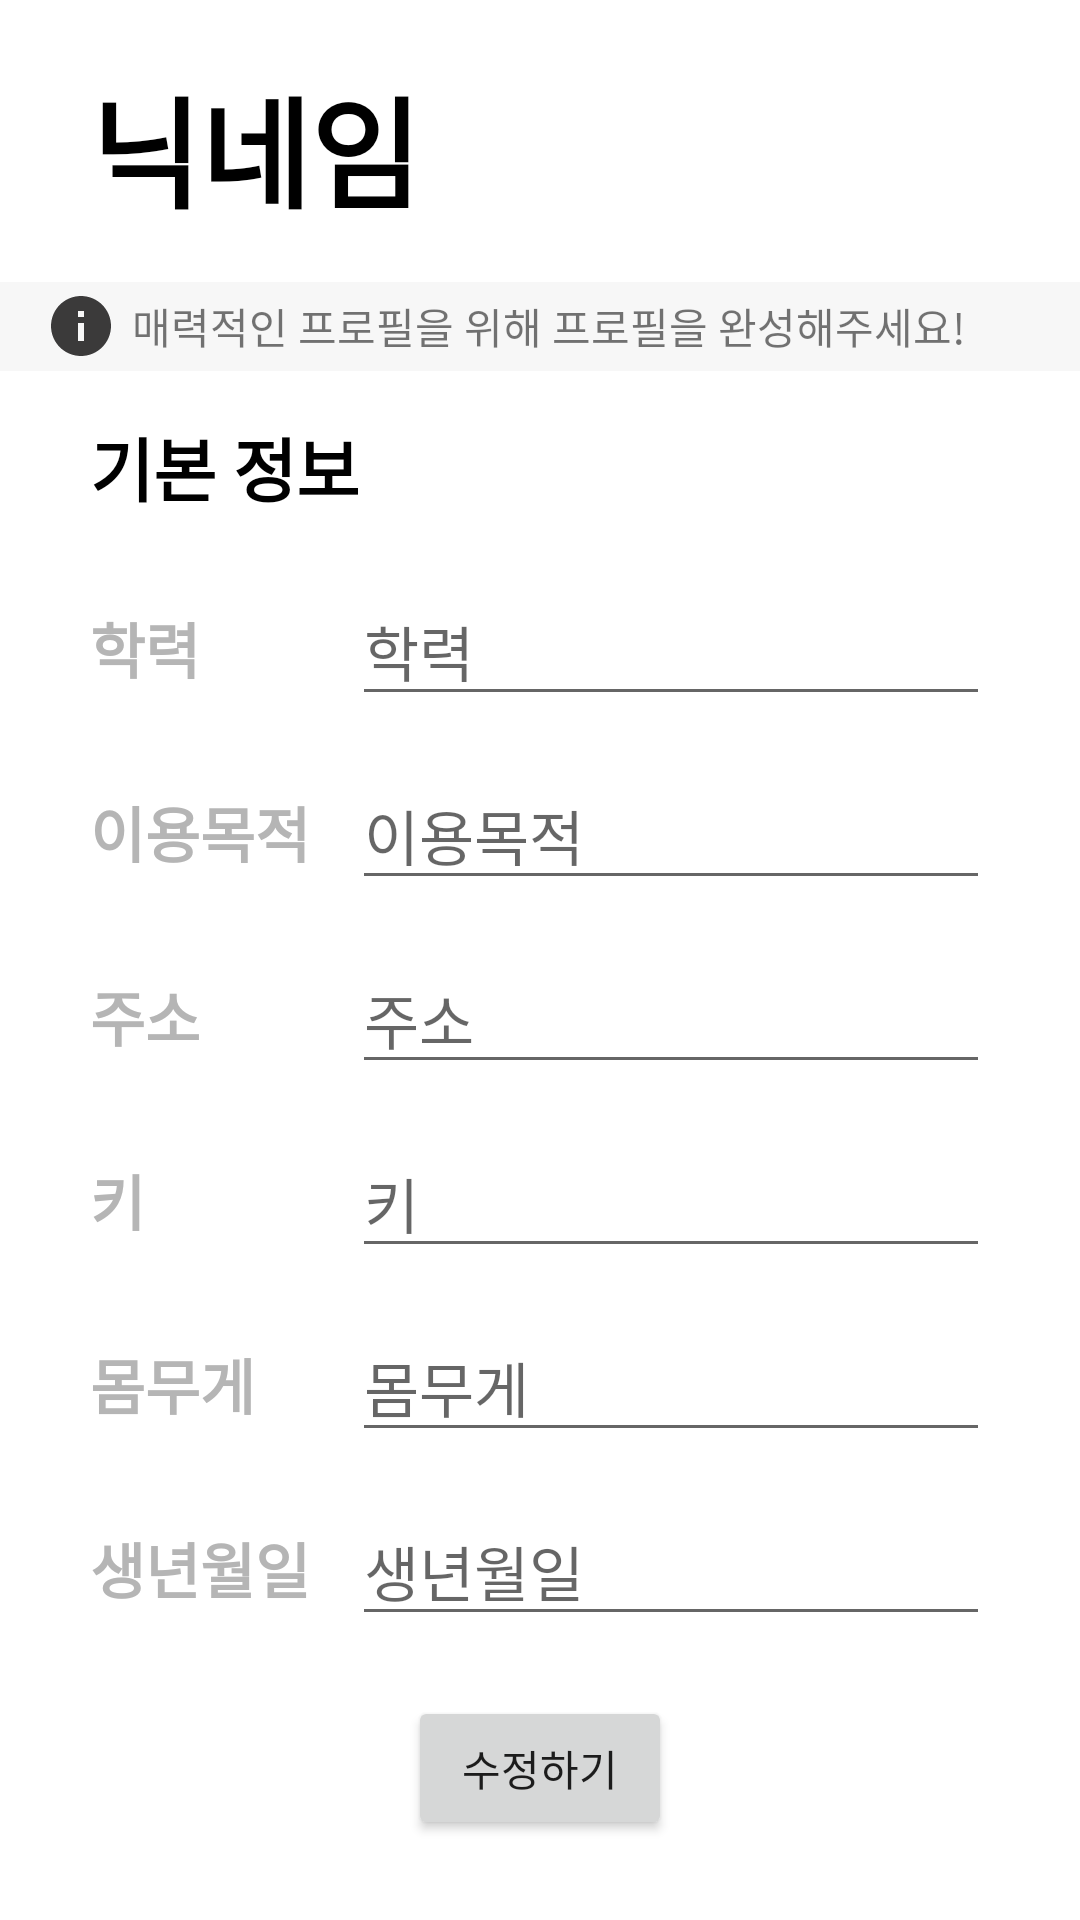

Layout XML and referenced resources for this Android screen:
<!-- AndroidManifest.xml: application theme Theme.DatingAppKotlinProject -->
<!-- res/layout/activity_change.xml -->
<?xml version="1.0" encoding="utf-8"?>
<androidx.constraintlayout.widget.ConstraintLayout xmlns:android="http://schemas.android.com/apk/res/android"
    xmlns:app="http://schemas.android.com/apk/res-auto"
    xmlns:tools="http://schemas.android.com/tools"
    android:layout_width="match_parent"
    android:layout_height="match_parent"
    tools:context=".profile.ChangeActivity">

    <LinearLayout
        android:layout_width="match_parent"
        android:layout_height="match_parent"
        android:orientation="vertical"
        android:weightSum="10"
        app:layout_constraintBottom_toBottomOf="parent"
        app:layout_constraintEnd_toEndOf="parent"
        app:layout_constraintStart_toStartOf="parent"
        app:layout_constraintTop_toTopOf="parent">

        <LinearLayout
            android:layout_width="match_parent"
            android:layout_height="wrap_content"
            android:layout_marginLeft="30dp"
            android:layout_marginTop="20dp"
            android:layout_weight="1">

            <TextView
                android:id="@+id/tvNickname"
                android:layout_width="wrap_content"
                android:layout_height="wrap_content"
                android:text="닉네임"
                android:textColor="@color/black"
                android:textSize="40dp"
                android:textStyle="bold"
                app:layout_constraintEnd_toEndOf="parent"
                app:layout_constraintStart_toStartOf="parent"
                app:layout_constraintTop_toTopOf="parent" />
        </LinearLayout>

        <LinearLayout
            android:layout_width="match_parent"
            android:layout_height="wrap_content"
            android:layout_weight="1"
            android:background="@color/gray"
            android:gravity="center_vertical"
            android:layout_marginTop="10dp"
            android:orientation="horizontal">

            <ImageView
                android:layout_width="wrap_content"
                android:layout_height="wrap_content"
                android:layout_marginLeft="15dp"
                android:src="@drawable/info_24"/>

            <TextView
                android:layout_width="wrap_content"
                android:layout_height="wrap_content"
                android:text="@string/info_name"
                android:layout_marginLeft="5dp"/>

        </LinearLayout>


        <LinearLayout
            android:layout_width="match_parent"
            android:layout_height="wrap_content"
            android:layout_marginLeft="30dp"
            android:layout_marginRight="30dp"
            android:orientation="vertical"
            android:layout_weight="3">

            <TextView
                android:id="@+id/textView"
                android:layout_width="wrap_content"
                android:layout_height="wrap_content"
                android:layout_marginTop="15dp"
                android:text="기본 정보"
                android:textColor="@color/black"
                android:textSize="23dp"
                android:textStyle="bold"
                app:layout_constraintEnd_toEndOf="parent"
                app:layout_constraintStart_toStartOf="parent"
                app:layout_constraintTop_toBottomOf="@+id/tvNickname" />

            <LinearLayout
                android:id="@+id/linearLayout4"
                android:layout_width="match_parent"
                android:layout_height="wrap_content"
                android:layout_marginTop="20dp"
                android:orientation="horizontal"
                app:layout_constraintEnd_toEndOf="parent"
                app:layout_constraintStart_toStartOf="parent"
                app:layout_constraintTop_toBottomOf="@+id/linearLayout3">

                <TextView
                    android:id="@+id/edu"
                    android:layout_width="50dp"
                    android:layout_height="wrap_content"
                    android:layout_weight="1"
                    android:text="학력"
                    android:textColor="#B5B5B5"
                    android:textSize="20dp"
                    android:textStyle="bold" />

                <EditText
                    android:id="@+id/tvEdu"
                    android:layout_width="100dp"
                    android:layout_height="wrap_content"
                    android:layout_weight="3"
                    android:hint="학력"
                    android:textColor="@color/black"
                    android:textSize="20dp" />
            </LinearLayout>


            <LinearLayout
                android:id="@+id/linearLayout2"
                android:layout_width="match_parent"
                android:layout_height="wrap_content"
                android:layout_marginTop="15dp"
                android:orientation="horizontal">

                <TextView
                    android:id="@+id/purpose"
                    android:layout_width="50dp"
                    android:layout_height="wrap_content"
                    android:layout_weight="1"
                    android:text="이용목적"
                    android:textColor="#B5B5B5"
                    android:textSize="20dp"
                    android:textStyle="bold" />

                <EditText
                    android:id="@+id/tvPurpose"
                    android:layout_width="100dp"
                    android:layout_height="wrap_content"
                    android:layout_weight="3"
                    android:hint="이용목적"
                    android:textColor="@color/black"
                    android:textSize="20dp" />
            </LinearLayout>

            <LinearLayout
                android:id="@+id/linearLayout3"
                android:layout_width="match_parent"
                android:layout_height="wrap_content"
                android:layout_marginTop="15dp"
                android:orientation="horizontal">

                <TextView
                    android:id="@+id/address"
                    android:layout_width="50dp"
                    android:layout_height="wrap_content"
                    android:layout_weight="1"
                    android:text="주소"
                    android:textColor="#B5B5B5"
                    android:textSize="20dp"
                    android:textStyle="bold" />

                <EditText
                    android:id="@+id/tvAddress"
                    android:layout_width="100dp"
                    android:layout_height="wrap_content"
                    android:layout_weight="3"
                    android:hint="주소"
                    android:textColor="@color/black"
                    android:textSize="20dp" />
            </LinearLayout>

            <LinearLayout
                android:id="@+id/linearLayout5"
                android:layout_width="match_parent"
                android:layout_height="wrap_content"
                android:layout_marginTop="15dp"
                android:orientation="horizontal">

                <TextView
                    android:id="@+id/height"
                    android:layout_width="50dp"
                    android:layout_height="wrap_content"
                    android:layout_weight="1"
                    android:text="키"
                    android:textColor="#B5B5B5"
                    android:textSize="20dp"
                    android:textStyle="bold" />

                <EditText
                    android:id="@+id/tvHeight"
                    android:layout_width="100dp"
                    android:layout_height="wrap_content"
                    android:layout_weight="3"
                    android:hint="키"
                    android:textColor="@color/black"
                    android:textSize="20dp" />
            </LinearLayout>

            <LinearLayout
                android:layout_width="match_parent"
                android:layout_height="wrap_content"
                android:layout_marginTop="15dp"
                android:orientation="horizontal"
                app:layout_constraintEnd_toEndOf="parent"
                app:layout_constraintStart_toStartOf="parent"
                app:layout_constraintTop_toBottomOf="@+id/linearLayout5">

                <TextView
                    android:id="@+id/weight"
                    android:layout_width="50dp"
                    android:layout_height="wrap_content"
                    android:layout_weight="1"
                    android:text="몸무게"
                    android:textColor="#B5B5B5"
                    android:textSize="20dp"
                    android:textStyle="bold" />

                <EditText
                    android:id="@+id/tvWeight"
                    android:layout_width="100dp"
                    android:layout_height="wrap_content"
                    android:layout_weight="3"
                    android:hint="몸무게"
                    android:textColor="@color/black"
                    android:textSize="20dp" />
            </LinearLayout>

            <LinearLayout
                android:id="@+id/linearLayout6"
                android:layout_width="match_parent"
                android:layout_height="wrap_content"
                android:layout_marginTop="15dp"
                android:orientation="horizontal">

                <TextView
                    android:id="@+id/birth"
                    android:layout_width="50dp"
                    android:layout_height="wrap_content"
                    android:layout_weight="1"
                    android:text="생년월일"
                    android:textColor="#B5B5B5"
                    android:textSize="20dp"
                    android:textStyle="bold" />

                <EditText
                    android:id="@+id/tvBirth"
                    android:layout_width="100dp"
                    android:layout_height="wrap_content"
                    android:layout_weight="3"
                    android:hint="생년월일"
                    android:textColor="@color/black"
                    android:textSize="20dp" />
            </LinearLayout>

        </LinearLayout>
        <LinearLayout
            android:layout_width="match_parent"
            android:layout_height="wrap_content"
            android:layout_weight="1"
            android:gravity="center">
            <Button
                android:id="@+id/button"
                android:layout_width="wrap_content"
                android:layout_height="wrap_content"
                android:text="수정하기"
                app:layout_constraintBottom_toBottomOf="parent"
                app:layout_constraintEnd_toEndOf="parent"
                app:layout_constraintStart_toStartOf="parent" />
        </LinearLayout>

    </LinearLayout>
</androidx.constraintlayout.widget.ConstraintLayout>
<!-- resources referenced by this layout -->
<resources>
  <color name="black">#FF000000</color>
  <color name="gray">#F7F7F7</color>
  <!-- drawable info_24 (drawable) -->
  <vector android:height="24dp" android:tint="#3B3A3A"
      android:viewportHeight="24" android:viewportWidth="24"
      android:width="24dp" xmlns:android="http://schemas.android.com/apk/res/android">
      <path android:fillColor="@android:color/white" android:pathData="M12,2C6.48,2 2,6.48 2,12s4.48,10 10,10 10,-4.48 10,-10S17.52,2 12,2zM13,17h-2v-6h2v6zM13,9h-2L11,7h2v2z"/>
  </vector>
  <string name="info_name">매력적인 프로필을 위해 프로필을 완성해주세요!</string>
  <style name="Theme.DatingAppKotlinProject" parent="Theme.MaterialComponents.DayNight.NoActionBar">
          
          <item name="colorPrimary">@color/pink</item>
          <item name="colorPrimaryVariant">@color/purple_700</item>
          <item name="colorOnPrimary">@color/white</item>
          
          <item name="colorSecondary">@color/teal_200</item>
          <item name="colorSecondaryVariant">@color/teal_700</item>
          <item name="colorOnSecondary">@color/black</item>
          
          <item name="android:statusBarColor">#0000</item>
          
          <item name="windowActionBar">false</item>
          <item name="windowNoTitle">true</item>
          <item name="android:windowLightStatusBar">true</item>
          <item name="android:windowFullscreen">true</item>
      </style>
  <color name="pink">#ee99b6</color>
  <color name="purple_700">#FF3700B3</color>
  <color name="white">#FFFFFFFF</color>
  <color name="teal_200">#FF03DAC5</color>
  <color name="teal_700">#FF018786</color>
</resources>
